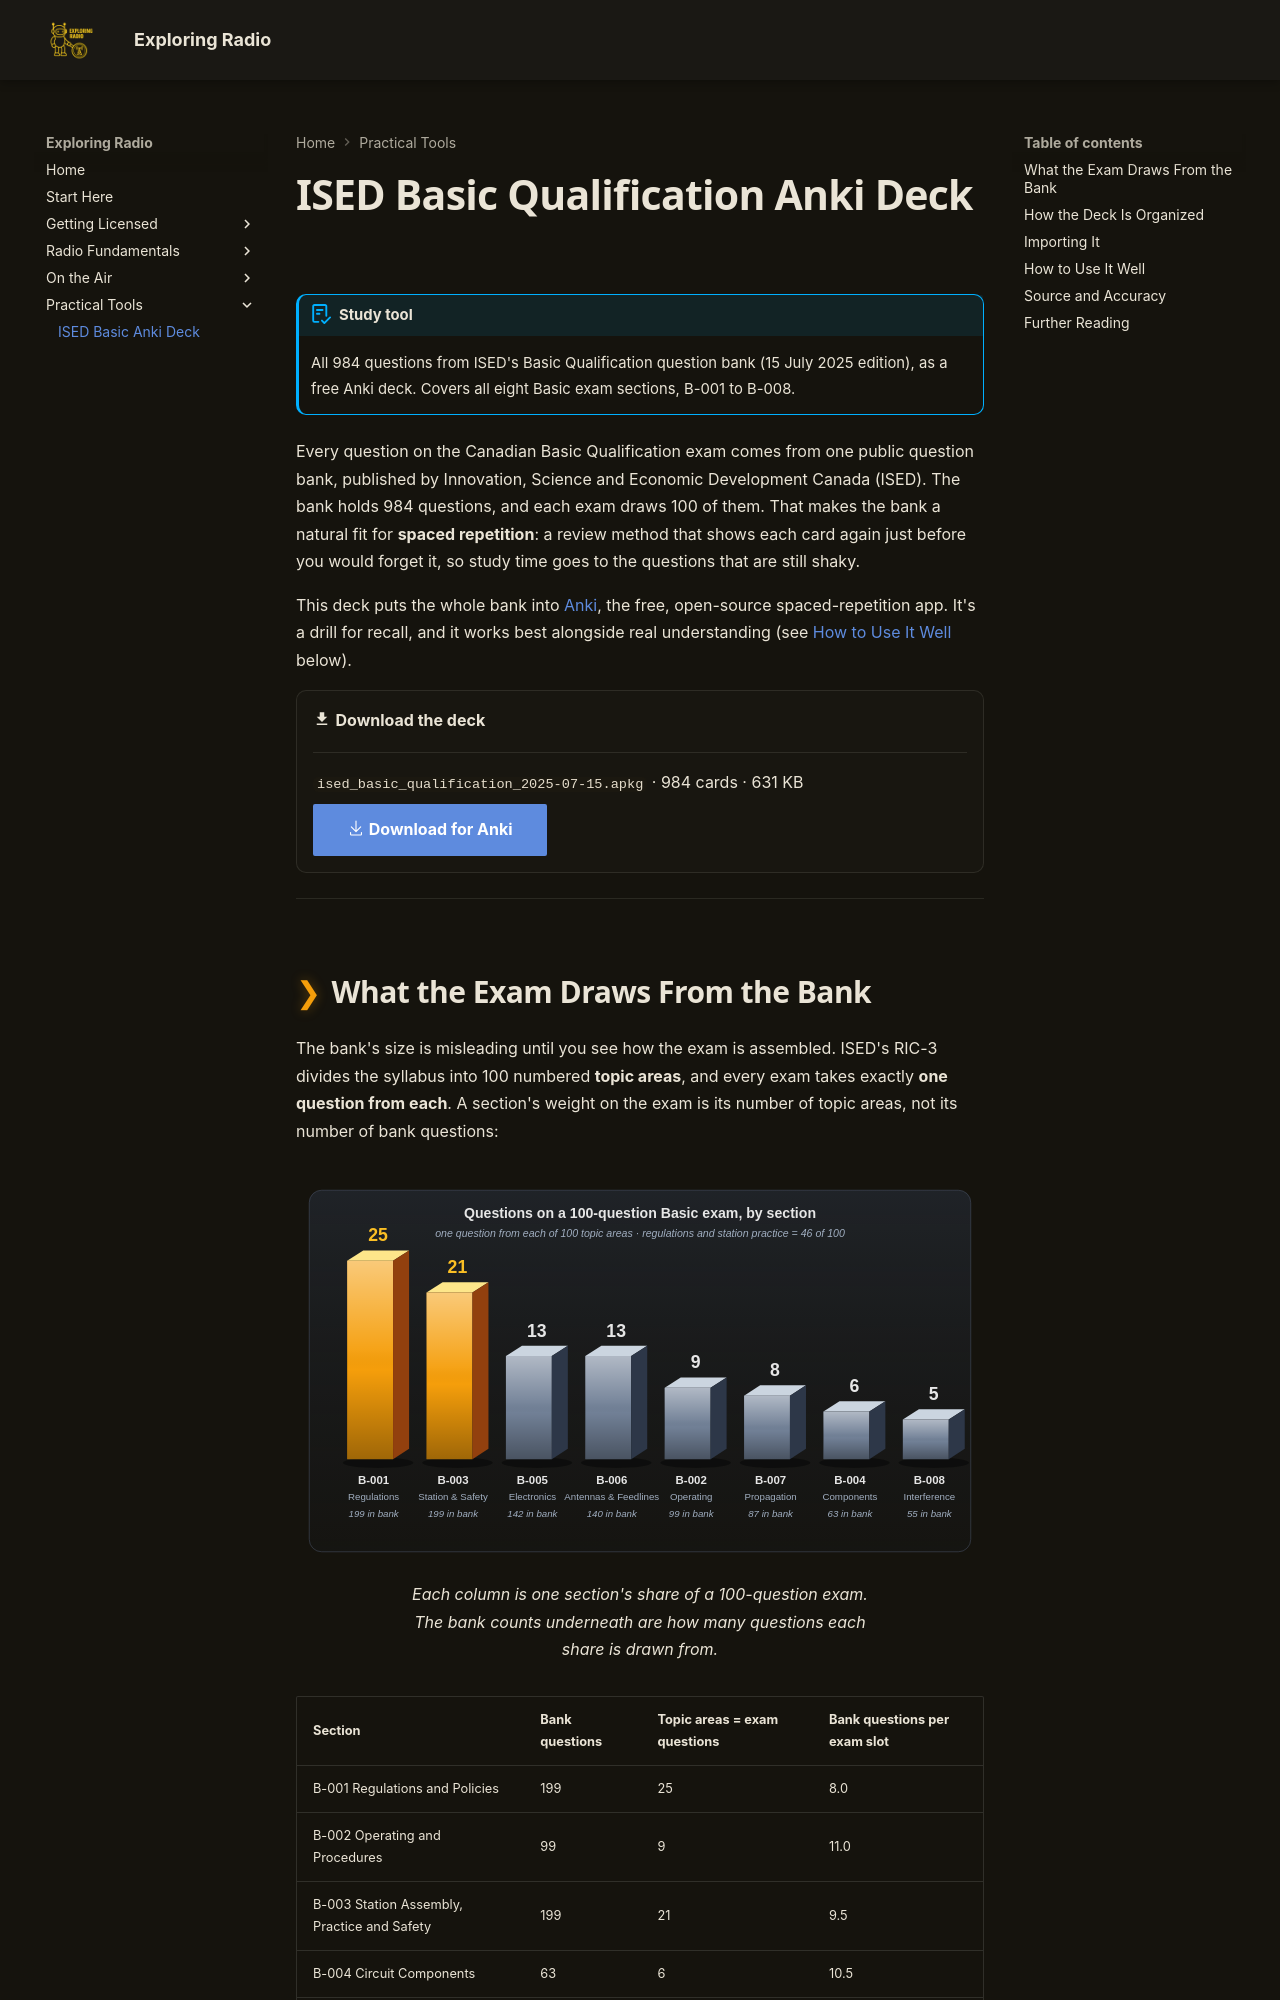

repository: bradpenney/exploring_radio · page: tools/ised_basic_anki_deck/index.html · generator: mkdocs

---
date: "2026-09-30 22:00"
title: "ISED Basic Qualification Anki Deck (984 Questions)"
description: "A free Anki deck of all 984 questions in ISED's Basic Qualification question bank, organized by exam section, with notes on what the exam actually draws from it."
---

# ISED Basic Qualification Anki Deck

!!! abstract "Study tool"
    All 984 questions from ISED's Basic Qualification question bank (15 July 2025 edition), as a free Anki deck. Covers all eight Basic exam sections, B-001 to B-008.

Every question on the Canadian Basic Qualification exam comes from one public question bank, published by Innovation, Science and Economic Development Canada (ISED). The bank holds 984 questions, and each exam draws 100 of them. That makes the bank a natural fit for **spaced repetition**: a review method that shows each card again just before you would forget it, so study time goes to the questions that are still shaky.

This deck puts the whole bank into [Anki](https://apps.ankiweb.net/), the free, open-source spaced-repetition app. It's a drill for recall, and it works best alongside real understanding (see [How to Use It Well](#how-to-use-it-well) below).

<div class="grid cards" markdown>

-   :material-download: **Download the deck**

    ---

    `ised_basic_qualification_2025-07-15.apkg` · 984 cards · 631 KB

    [:octicons-download-24: Download for Anki](../downloads/ised_basic_qualification_2025-07-15.apkg){ .md-button .md-button--primary download }

</div>

---
